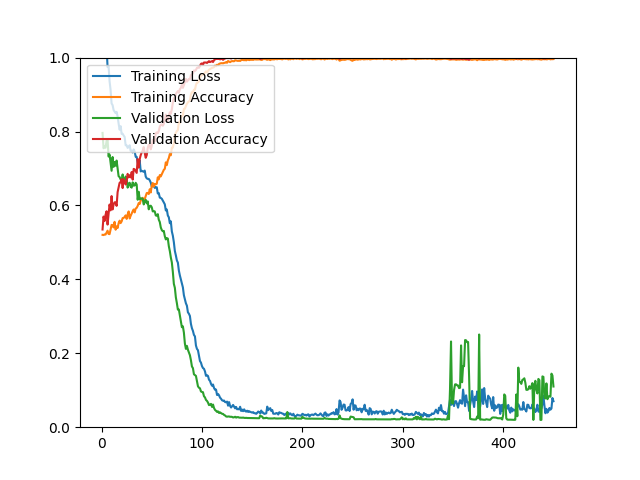

Data behind this chart, as committed beside it:
epoch, loss, acc, val_loss, val_acc
1, 4.908, 0.5204, 0.7962, 0.5349
2, 1.133, 0.5198, 0.7547, 0.5699
3, 1.093, 0.5215, 0.7595, 0.5578
4, 1.064, 0.5212, 0.7561, 0.5747
5, 1.03, 0.5262, 0.7745, 0.5843
6, 0.9743, 0.5317, 0.7794, 0.5482
7, 0.9771, 0.5228, 0.7323, 0.5771
8, 0.9361, 0.5224, 0.7378, 0.6024
9, 0.9125, 0.5342, 0.7155, 0.5867
10, 0.8760, 0.5473, 0.6938, 0.6253
11, 0.8714, 0.5470, 0.7310, 0.5892
12, 0.8581, 0.5405, 0.7044, 0.6024
13, 0.8537, 0.5556, 0.7175, 0.6084
14, 0.8498, 0.5343, 0.7074, 0.6084
15, 0.8531, 0.5434, 0.7214, 0.5988
16, 0.8407, 0.5390, 0.6991, 0.6361
17, 0.8216, 0.5521, 0.6790, 0.6482
18, 0.8048, 0.5588, 0.6768, 0.6614
19, 0.8146, 0.5522, 0.6704, 0.6627
20, 0.7935, 0.5567, 0.6664, 0.6711
21, 0.7940, 0.5657, 0.6838, 0.6470
22, 0.7893, 0.5664, 0.6659, 0.6711
23, 0.7853, 0.5688, 0.6692, 0.6663
24, 0.7628, 0.5731, 0.6783, 0.6566
25, 0.7627, 0.5636, 0.6731, 0.6663
26, 0.7557, 0.5756, 0.6482, 0.6855
27, 0.7582, 0.5838, 0.6589, 0.6759
28, 0.7628, 0.5648, 0.6614, 0.6819
29, 0.7475, 0.5720, 0.6504, 0.6759
30, 0.7480, 0.5782, 0.6482, 0.6904
31, 0.7434, 0.5842, 0.6624, 0.6699
32, 0.7516, 0.5891, 0.6535, 0.6988
33, 0.7456, 0.5811, 0.6542, 0.6976
34, 0.7318, 0.5917, 0.6612, 0.6928
35, 0.7313, 0.5935, 0.6565, 0.6880
36, 0.7150, 0.5989, 0.6154, 0.7253
37, 0.7089, 0.6064, 0.6370, 0.7024
38, 0.7221, 0.6040, 0.6166, 0.7253
39, 0.6921, 0.6132, 0.6183, 0.7361
40, 0.6937, 0.6164, 0.6192, 0.7434
41, 0.6925, 0.6207, 0.6183, 0.7482
42, 0.6910, 0.6085, 0.6027, 0.7578
43, 0.6943, 0.6172, 0.6112, 0.7422
44, 0.6780, 0.6255, 0.6153, 0.7289
45, 0.6733, 0.6335, 0.6056, 0.7361
46, 0.6718, 0.6340, 0.6110, 0.7554
47, 0.6718, 0.6309, 0.5895, 0.7639
48, 0.6679, 0.6439, 0.5978, 0.7639
49, 0.6619, 0.6350, 0.5993, 0.7518
50, 0.6512, 0.6535, 0.5951, 0.7614
51, 0.6514, 0.6607, 0.5838, 0.7771
52, 0.6564, 0.6511, 0.5848, 0.7735
53, 0.6474, 0.6583, 0.5837, 0.7735
54, 0.6490, 0.6571, 0.5730, 0.7952
55, 0.6492, 0.6586, 0.5720, 0.7976
56, 0.6322, 0.6761, 0.5764, 0.7952
57, 0.6335, 0.6705, 0.5614, 0.8012
58, 0.6212, 0.6821, 0.5552, 0.8133
59, 0.6202, 0.6786, 0.5404, 0.8181
60, 0.6181, 0.6847, 0.5334, 0.8193
... 390 more rows
